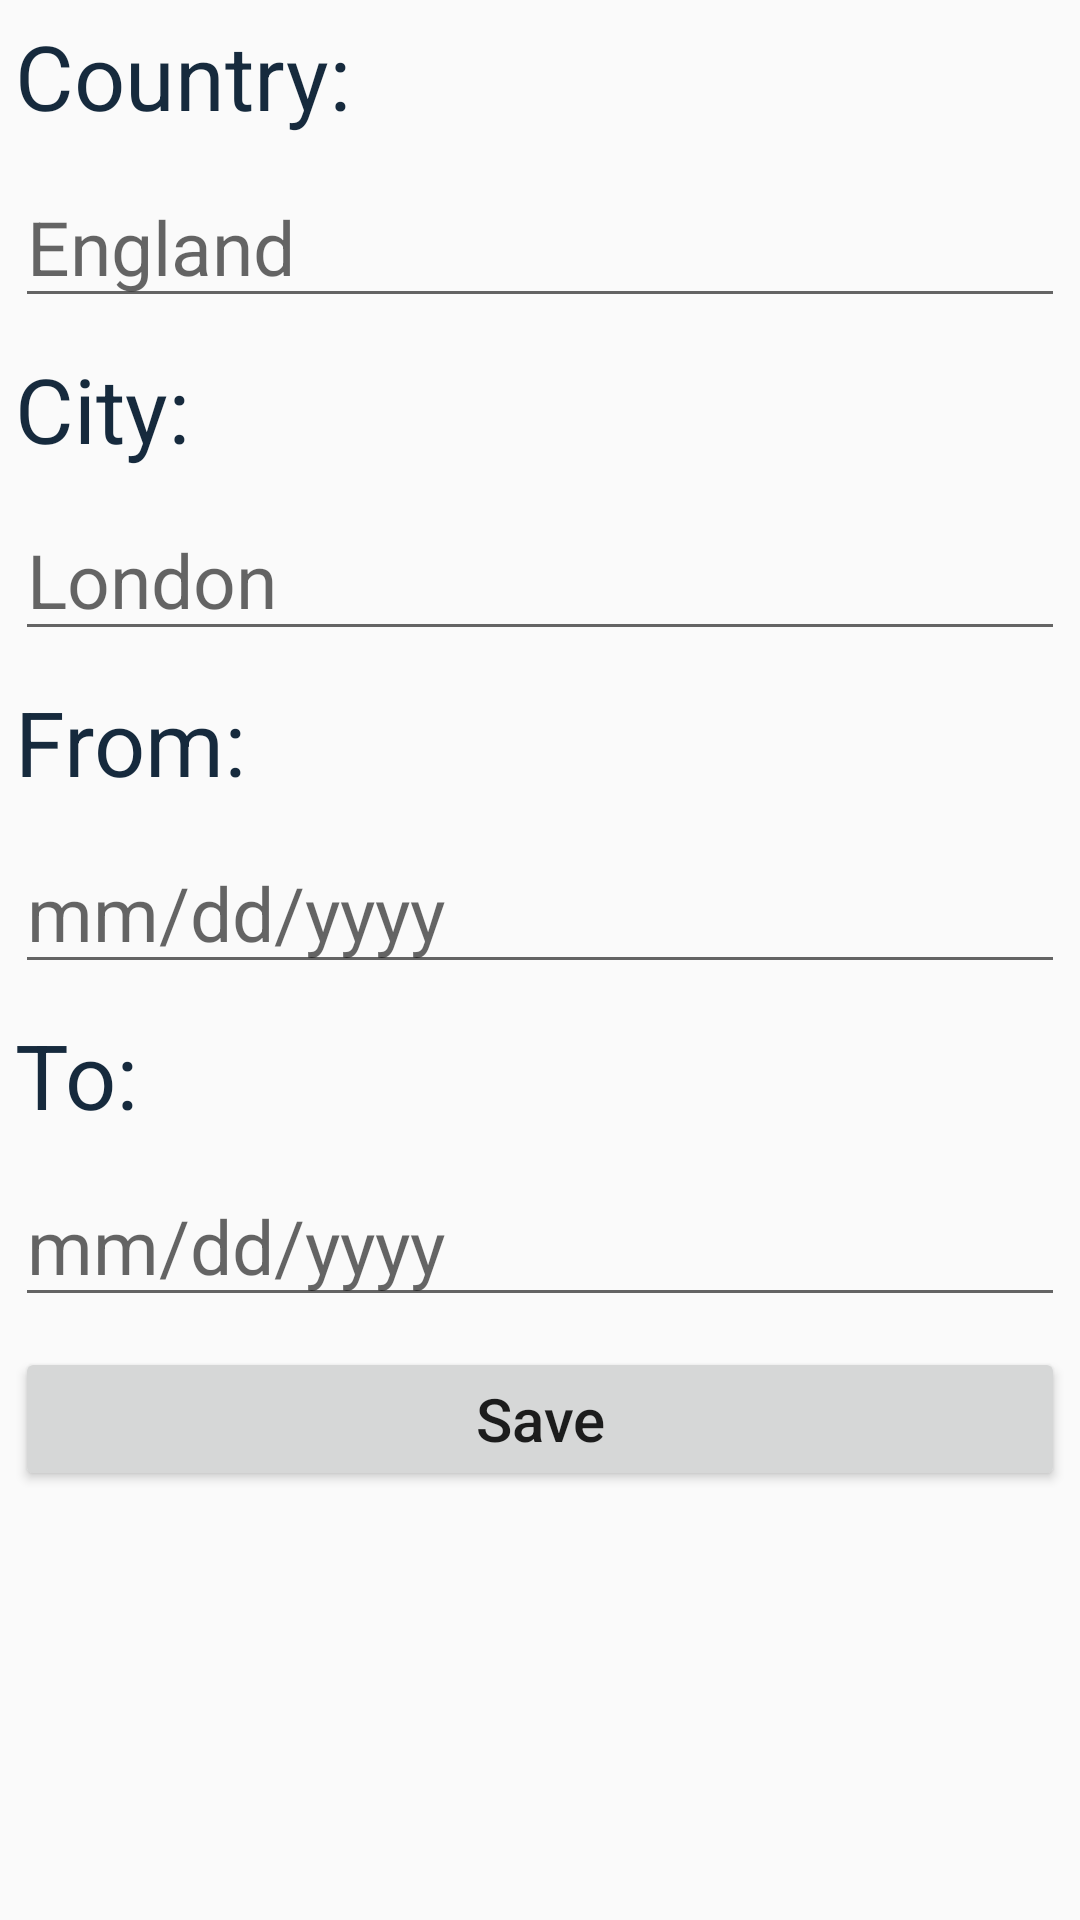

Write the Android layout XML for this screen, with the resource values it uses.
<!-- AndroidManifest.xml: application theme AppTheme -->
<!-- res/layout/activity_add_new_trip.xml -->
<?xml version="1.0" encoding="utf-8"?>
<LinearLayout xmlns:android="http://schemas.android.com/apk/res/android"
    xmlns:app="http://schemas.android.com/apk/res-auto"
    xmlns:tools="http://schemas.android.com/tools"
    android:layout_width="match_parent"
    android:layout_height="match_parent"
    android:orientation="vertical"
    tools:context=".AddNewTrip">


    <TextView
        android:id="@+id/Country_view"
        android:layout_width="match_parent"
        android:layout_height="wrap_content"
        android:layout_margin="5sp"
        android:text="Country:"
        android:textColor="@color/colorPrimaryDark"
        android:textSize="30sp" />

    <EditText
        android:id="@+id/Enter_county"
        android:layout_width="match_parent"
        android:layout_height="wrap_content"
        android:layout_margin="5sp"
        android:ems="10"
        android:hint="England"
        android:inputType="textPersonName"
        android:textColor="@color/Toolbar"
        android:textSize="25sp" />

    <TextView
        android:id="@+id/City_view"
        android:layout_width="match_parent"
        android:layout_height="wrap_content"
        android:layout_margin="5sp"
        android:text="City:"
        android:textColor="@color/colorPrimaryDark"
        android:textSize="30sp" />

    <EditText
        android:id="@+id/Enter_city"
        android:layout_width="match_parent"
        android:layout_height="wrap_content"
        android:layout_margin="5sp"
        android:ems="10"
        android:hint="London"
        android:inputType="textPersonName"
        android:textColor="@color/Toolbar"
        android:textSize="25sp" />

    <TextView
        android:id="@+id/From_view"
        android:layout_width="match_parent"
        android:layout_height="wrap_content"
        android:layout_margin="5sp"
        android:text="From:"
        android:textColor="@color/colorPrimaryDark"
        android:textSize="30sp" />

    <EditText
        android:id="@+id/From_date"
        android:layout_width="match_parent"
        android:layout_height="wrap_content"
        android:layout_margin="5sp"
        android:ems="10"
        android:hint="mm/dd/yyyy"
        android:inputType="date"
        android:textColor="@color/Toolbar"
        android:textSize="25sp" />

    <TextView
        android:id="@+id/To_view"
        android:layout_width="match_parent"
        android:layout_height="wrap_content"
        android:layout_margin="5sp"
        android:text="To:"
        android:textColor="@color/colorPrimaryDark"
        android:textSize="30sp" />

    <EditText
        android:id="@+id/To_date"
        android:layout_width="match_parent"
        android:layout_height="wrap_content"
        android:layout_margin="5sp"
        android:ems="10"
        android:hint="mm/dd/yyyy"
        android:inputType="date"
        android:textColor="@color/Toolbar"
        android:textSize="25sp" />

    <Button
        android:id="@+id/Save_trip"
        android:layout_width="match_parent"
        android:layout_height="wrap_content"
        android:layout_margin="5sp"
        android:text="Save"
        android:textAllCaps="false"
        android:textSize="20sp" />
</LinearLayout>
<!-- resources referenced by this layout -->
<resources>
  <color name="Toolbar">#1f8fde</color>
  <color name="colorPrimaryDark">#162a3d</color>
  <style name="AppTheme" parent="Theme.AppCompat.Light.NoActionBar">
  
          
          <item name="colorPrimary">@color/colorPrimary</item>
          <item name="colorPrimaryDark">@color/colorPrimaryDark</item>
          <item name="colorAccent">@color/colorAccent</item>
  
      </style>
  <color name="colorPrimary">#ffffff</color>
  <color name="colorAccent">#162a3d</color>
</resources>
